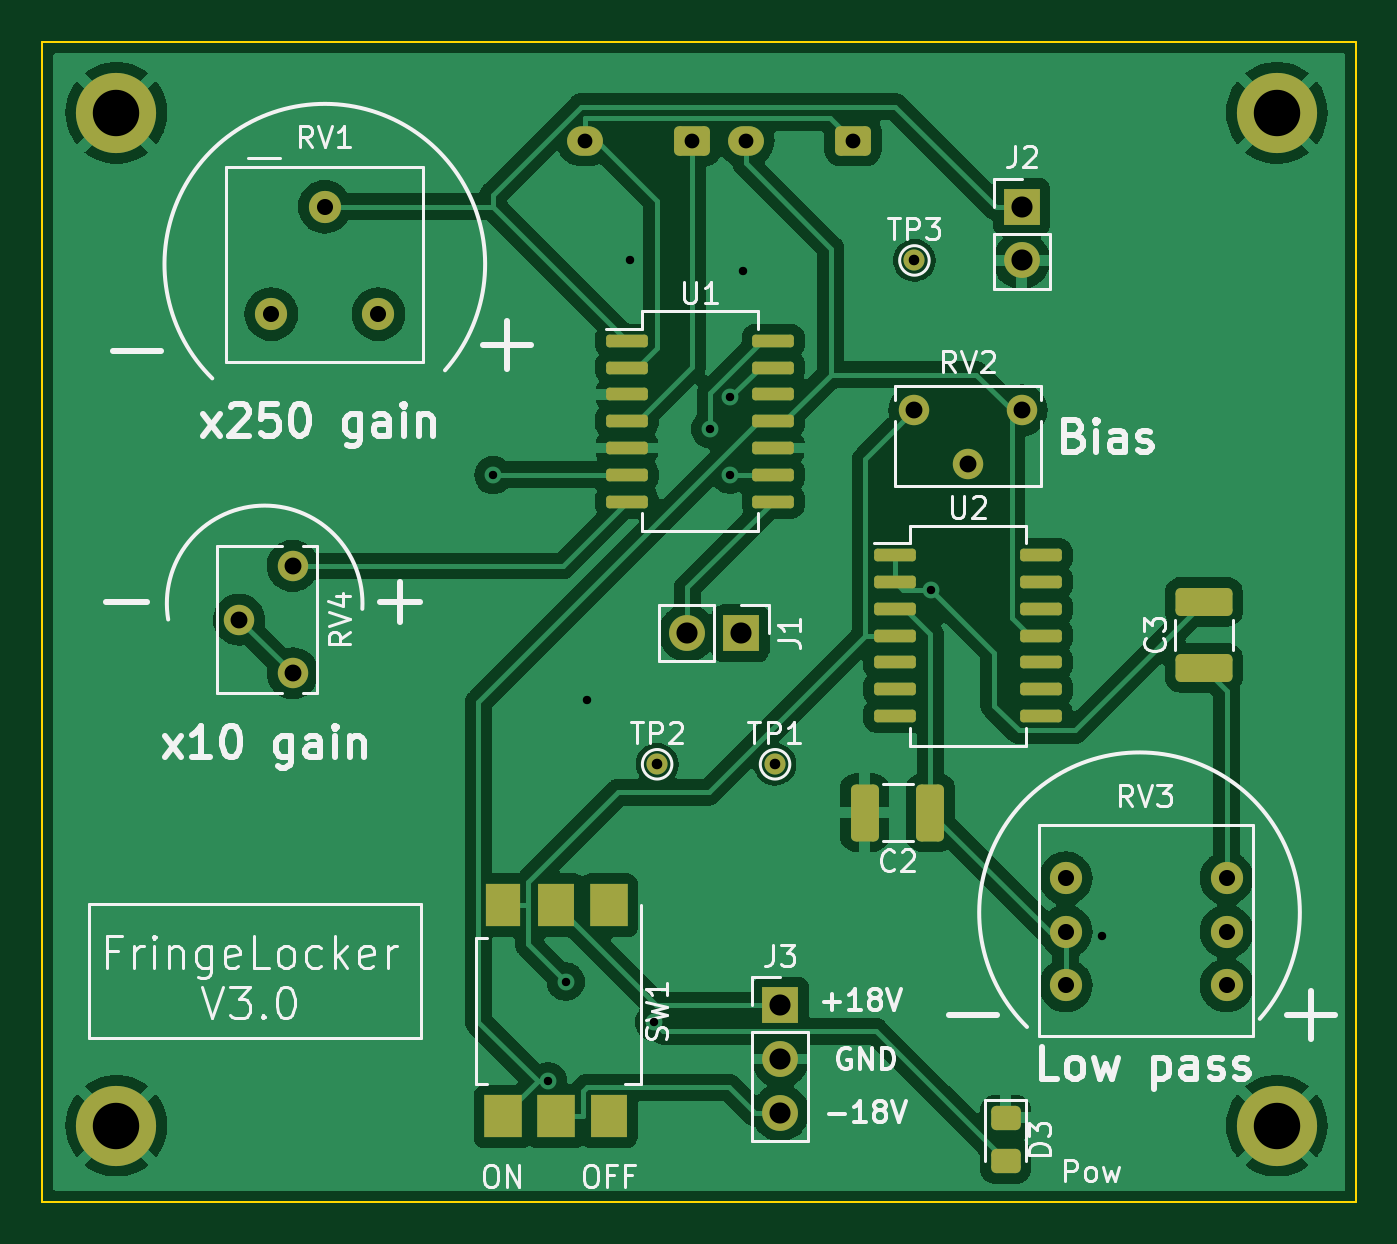
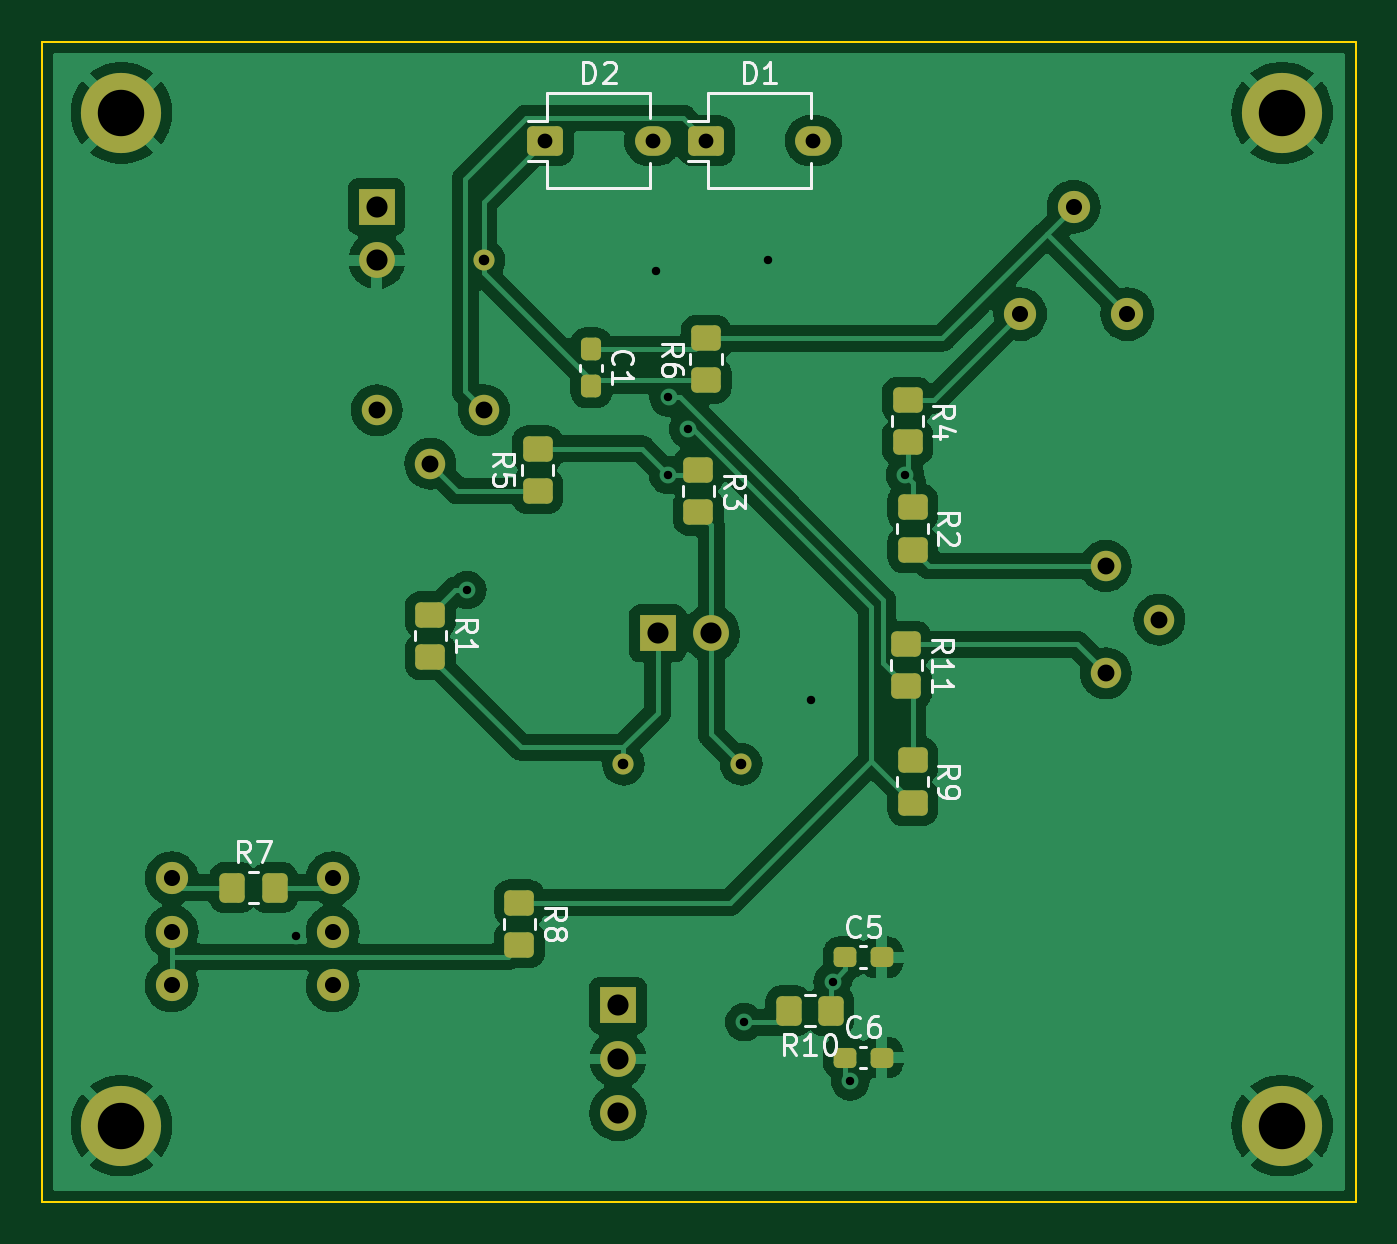
Circuit board: 10 layer files. Board 62.2 x 54.9 mm.
- bottom_copper: FringeLocker-B_Cu.gbr (134506 bytes)
- bottom_mask: FringeLocker-B_Mask.gbr (4123 bytes)
- bottom_silk: FringeLocker-B_Silkscreen.gbr (14481 bytes)
- outline: FringeLocker-Edge_Cuts.gbr (694 bytes)
- top_copper: FringeLocker-F_Cu.gbr (131188 bytes)
- top_mask: FringeLocker-F_Mask.gbr (4181 bytes)
- paste: FringeLocker-F_Paste.gbr (1972 bytes)
- top_silk: FringeLocker-F_Silkscreen.gbr (33035 bytes)
- drill: FringeLocker-NPTH.drl (274 bytes)
- drill: FringeLocker-PTH.drl (1312 bytes)

=== bottom_copper: FringeLocker-B_Cu.gbr (134506 bytes, source omitted) ===
=== bottom_mask: FringeLocker-B_Mask.gbr ===
%TF.GenerationSoftware,KiCad,Pcbnew,(6.0.11)*%
%TF.CreationDate,2023-04-19T21:38:18+02:00*%
%TF.ProjectId,FringeLocker,4672696e-6765-44c6-9f63-6b65722e6b69,0.1*%
%TF.SameCoordinates,Original*%
%TF.FileFunction,Soldermask,Bot*%
%TF.FilePolarity,Negative*%
%FSLAX46Y46*%
G04 Gerber Fmt 4.6, Leading zero omitted, Abs format (unit mm)*
G04 Created by KiCad (PCBNEW (6.0.11)) date 2023-04-19 21:38:18*
%MOMM*%
%LPD*%
G01*
G04 APERTURE LIST*
G04 Aperture macros list*
%AMRoundRect*
0 Rectangle with rounded corners*
0 $1 Rounding radius*
0 $2 $3 $4 $5 $6 $7 $8 $9 X,Y pos of 4 corners*
0 Add a 4 corners polygon primitive as box body*
4,1,4,$2,$3,$4,$5,$6,$7,$8,$9,$2,$3,0*
0 Add four circle primitives for the rounded corners*
1,1,$1+$1,$2,$3*
1,1,$1+$1,$4,$5*
1,1,$1+$1,$6,$7*
1,1,$1+$1,$8,$9*
0 Add four rect primitives between the rounded corners*
20,1,$1+$1,$2,$3,$4,$5,0*
20,1,$1+$1,$4,$5,$6,$7,0*
20,1,$1+$1,$6,$7,$8,$9,0*
20,1,$1+$1,$8,$9,$2,$3,0*%
G04 Aperture macros list end*
%ADD10C,1.000000*%
%ADD11RoundRect,0.250000X-0.450000X0.350000X-0.450000X-0.350000X0.450000X-0.350000X0.450000X0.350000X0*%
%ADD12C,3.800000*%
%ADD13RoundRect,0.250000X0.450000X-0.350000X0.450000X0.350000X-0.450000X0.350000X-0.450000X-0.350000X0*%
%ADD14RoundRect,0.237500X-0.237500X0.300000X-0.237500X-0.300000X0.237500X-0.300000X0.237500X0.300000X0*%
%ADD15C,1.524000*%
%ADD16RoundRect,0.237500X0.300000X0.237500X-0.300000X0.237500X-0.300000X-0.237500X0.300000X-0.237500X0*%
%ADD17R,1.700000X1.700000*%
%ADD18O,1.700000X1.700000*%
%ADD19C,1.440000*%
%ADD20RoundRect,0.250000X-0.350000X-0.450000X0.350000X-0.450000X0.350000X0.450000X-0.350000X0.450000X0*%
%ADD21RoundRect,0.250000X0.350000X0.450000X-0.350000X0.450000X-0.350000X-0.450000X0.350000X-0.450000X0*%
%ADD22RoundRect,0.249200X0.600800X0.450800X-0.600800X0.450800X-0.600800X-0.450800X0.600800X-0.450800X0*%
%ADD23O,1.700000X1.400000*%
G04 APERTURE END LIST*
D10*
%TO.C,TP1*%
X140716000Y-87376000D03*
%TD*%
D11*
%TO.C,R1*%
X149860000Y-80280000D03*
X149860000Y-82280000D03*
%TD*%
%TO.C,R3*%
X137160000Y-73438000D03*
X137160000Y-75438000D03*
%TD*%
%TO.C,R9*%
X127000000Y-87190000D03*
X127000000Y-89190000D03*
%TD*%
D10*
%TO.C,TP3*%
X147320000Y-63500000D03*
%TD*%
D11*
%TO.C,R2*%
X127000000Y-75200000D03*
X127000000Y-77200000D03*
%TD*%
%TO.C,R8*%
X145638800Y-93935000D03*
X145638800Y-95935000D03*
%TD*%
D12*
%TO.C,REF3*%
X164500000Y-104500000D03*
%TD*%
D13*
%TO.C,R5*%
X144780000Y-74422000D03*
X144780000Y-72422000D03*
%TD*%
D14*
%TO.C,C1*%
X142240000Y-67717500D03*
X142240000Y-69442500D03*
%TD*%
D15*
%TO.C,RV3*%
X154495500Y-97853500D03*
X154495500Y-95313500D03*
X154495500Y-92773500D03*
X162115500Y-97853500D03*
X162115500Y-95313500D03*
X162115500Y-92773500D03*
%TD*%
D16*
%TO.C,C6*%
X130204500Y-101280000D03*
X128479500Y-101280000D03*
%TD*%
D17*
%TO.C,J2*%
X152400000Y-60960000D03*
D18*
X152400000Y-63500000D03*
%TD*%
D19*
%TO.C,RV2*%
X152400000Y-70600000D03*
X149860000Y-73140000D03*
X147320000Y-70600000D03*
%TD*%
D17*
%TO.C,J1*%
X139095000Y-81160000D03*
D18*
X136555000Y-81160000D03*
%TD*%
D12*
%TO.C,REF2*%
X164500000Y-56500000D03*
%TD*%
D13*
%TO.C,R6*%
X136800000Y-69182100D03*
X136800000Y-67182100D03*
%TD*%
D12*
%TO.C,REF1*%
X109500000Y-56500000D03*
%TD*%
D19*
%TO.C,RV4*%
X117856000Y-83058000D03*
X115316000Y-80518000D03*
X117856000Y-77978000D03*
%TD*%
D20*
%TO.C,R10*%
X130882000Y-99060000D03*
X132882000Y-99060000D03*
%TD*%
D12*
%TO.C,REF4*%
X109500000Y-104500000D03*
%TD*%
D16*
%TO.C,C5*%
X130204500Y-96520000D03*
X128479500Y-96520000D03*
%TD*%
D11*
%TO.C,R11*%
X127305000Y-81684700D03*
X127305000Y-83684700D03*
%TD*%
D15*
%TO.C,RV1*%
X116840000Y-66040000D03*
X119380000Y-60960000D03*
X121920000Y-66040000D03*
%TD*%
D21*
%TO.C,R7*%
X159242000Y-93218000D03*
X157242000Y-93218000D03*
%TD*%
D10*
%TO.C,TP2*%
X135128000Y-87376000D03*
%TD*%
D11*
%TO.C,R4*%
X127250000Y-70120000D03*
X127250000Y-72120000D03*
%TD*%
D17*
%TO.C,J3*%
X140970000Y-98806000D03*
D18*
X140970000Y-101346000D03*
X140970000Y-103886000D03*
%TD*%
D22*
%TO.C,D1*%
X136790000Y-57830000D03*
D23*
X131710000Y-57830000D03*
%TD*%
D22*
%TO.C,D2*%
X144410000Y-57830000D03*
D23*
X139330000Y-57830000D03*
%TD*%
M02*

=== bottom_silk: FringeLocker-B_Silkscreen.gbr (14481 bytes, source omitted) ===
=== outline: FringeLocker-Edge_Cuts.gbr ===
%TF.GenerationSoftware,KiCad,Pcbnew,(6.0.11)*%
%TF.CreationDate,2023-04-19T21:38:18+02:00*%
%TF.ProjectId,FringeLocker,4672696e-6765-44c6-9f63-6b65722e6b69,0.1*%
%TF.SameCoordinates,Original*%
%TF.FileFunction,Profile,NP*%
%FSLAX46Y46*%
G04 Gerber Fmt 4.6, Leading zero omitted, Abs format (unit mm)*
G04 Created by KiCad (PCBNEW (6.0.11)) date 2023-04-19 21:38:18*
%MOMM*%
%LPD*%
G01*
G04 APERTURE LIST*
%TA.AperFunction,Profile*%
%ADD10C,0.100000*%
%TD*%
G04 APERTURE END LIST*
D10*
X106000000Y-53150000D02*
X168250000Y-53150000D01*
X168250000Y-53150000D02*
X168250000Y-108100000D01*
X168250000Y-108100000D02*
X106000000Y-108100000D01*
X106000000Y-108100000D02*
X106000000Y-53150000D01*
M02*

=== top_copper: FringeLocker-F_Cu.gbr (131188 bytes, source omitted) ===
=== top_mask: FringeLocker-F_Mask.gbr ===
%TF.GenerationSoftware,KiCad,Pcbnew,(6.0.11)*%
%TF.CreationDate,2023-04-19T21:38:18+02:00*%
%TF.ProjectId,FringeLocker,4672696e-6765-44c6-9f63-6b65722e6b69,0.1*%
%TF.SameCoordinates,Original*%
%TF.FileFunction,Soldermask,Top*%
%TF.FilePolarity,Negative*%
%FSLAX46Y46*%
G04 Gerber Fmt 4.6, Leading zero omitted, Abs format (unit mm)*
G04 Created by KiCad (PCBNEW (6.0.11)) date 2023-04-19 21:38:18*
%MOMM*%
%LPD*%
G01*
G04 APERTURE LIST*
G04 Aperture macros list*
%AMRoundRect*
0 Rectangle with rounded corners*
0 $1 Rounding radius*
0 $2 $3 $4 $5 $6 $7 $8 $9 X,Y pos of 4 corners*
0 Add a 4 corners polygon primitive as box body*
4,1,4,$2,$3,$4,$5,$6,$7,$8,$9,$2,$3,0*
0 Add four circle primitives for the rounded corners*
1,1,$1+$1,$2,$3*
1,1,$1+$1,$4,$5*
1,1,$1+$1,$6,$7*
1,1,$1+$1,$8,$9*
0 Add four rect primitives between the rounded corners*
20,1,$1+$1,$2,$3,$4,$5,0*
20,1,$1+$1,$4,$5,$6,$7,0*
20,1,$1+$1,$6,$7,$8,$9,0*
20,1,$1+$1,$8,$9,$2,$3,0*%
G04 Aperture macros list end*
%ADD10RoundRect,0.250000X1.100000X-0.412500X1.100000X0.412500X-1.100000X0.412500X-1.100000X-0.412500X0*%
%ADD11RoundRect,0.250000X0.412500X1.100000X-0.412500X1.100000X-0.412500X-1.100000X0.412500X-1.100000X0*%
%ADD12RoundRect,0.250000X-0.450000X0.325000X-0.450000X-0.325000X0.450000X-0.325000X0.450000X0.325000X0*%
%ADD13C,1.000000*%
%ADD14C,3.800000*%
%ADD15C,1.524000*%
%ADD16R,1.700000X1.700000*%
%ADD17O,1.700000X1.700000*%
%ADD18C,1.440000*%
%ADD19RoundRect,0.150000X-0.837500X-0.150000X0.837500X-0.150000X0.837500X0.150000X-0.837500X0.150000X0*%
%ADD20R,1.780000X2.000000*%
%ADD21R,1.750000X2.000000*%
%ADD22R,1.620000X2.000000*%
%ADD23R,1.700000X2.000000*%
%ADD24RoundRect,0.249200X0.600800X0.450800X-0.600800X0.450800X-0.600800X-0.450800X0.600800X-0.450800X0*%
%ADD25O,1.700000X1.400000*%
G04 APERTURE END LIST*
D10*
%TO.C,C3*%
X161036000Y-82804000D03*
X161036000Y-79679000D03*
%TD*%
D11*
%TO.C,C2*%
X148082000Y-89662000D03*
X144957000Y-89662000D03*
%TD*%
D12*
%TO.C,D3*%
X151638000Y-104131000D03*
X151638000Y-106181000D03*
%TD*%
D13*
%TO.C,TP1*%
X140716000Y-87376000D03*
%TD*%
%TO.C,TP3*%
X147320000Y-63500000D03*
%TD*%
D14*
%TO.C,REF3*%
X164500000Y-104500000D03*
%TD*%
D15*
%TO.C,RV3*%
X154495500Y-97853500D03*
X154495500Y-95313500D03*
X154495500Y-92773500D03*
X162115500Y-97853500D03*
X162115500Y-95313500D03*
X162115500Y-92773500D03*
%TD*%
D16*
%TO.C,J2*%
X152400000Y-60960000D03*
D17*
X152400000Y-63500000D03*
%TD*%
D18*
%TO.C,RV2*%
X152400000Y-70600000D03*
X149860000Y-73140000D03*
X147320000Y-70600000D03*
%TD*%
D19*
%TO.C,U1*%
X133697500Y-67310000D03*
X133697500Y-68580000D03*
X133697500Y-69850000D03*
X133697500Y-71120000D03*
X133697500Y-72390000D03*
X133697500Y-73660000D03*
X133697500Y-74930000D03*
X140622500Y-74930000D03*
X140622500Y-73660000D03*
X140622500Y-72390000D03*
X140622500Y-71120000D03*
X140622500Y-69850000D03*
X140622500Y-68580000D03*
X140622500Y-67310000D03*
%TD*%
D16*
%TO.C,J1*%
X139095000Y-81160000D03*
D17*
X136555000Y-81160000D03*
%TD*%
D20*
%TO.C,SW1*%
X132842000Y-94060000D03*
D21*
X130342000Y-94060000D03*
D22*
X127842000Y-94060000D03*
D23*
X132842000Y-104060000D03*
D20*
X130342000Y-104060000D03*
X127842000Y-104060000D03*
%TD*%
D14*
%TO.C,REF2*%
X164500000Y-56500000D03*
%TD*%
D19*
%TO.C,U2*%
X146397500Y-77470000D03*
X146397500Y-78740000D03*
X146397500Y-80010000D03*
X146397500Y-81280000D03*
X146397500Y-82550000D03*
X146397500Y-83820000D03*
X146397500Y-85090000D03*
X153322500Y-85090000D03*
X153322500Y-83820000D03*
X153322500Y-82550000D03*
X153322500Y-81280000D03*
X153322500Y-80010000D03*
X153322500Y-78740000D03*
X153322500Y-77470000D03*
%TD*%
D14*
%TO.C,REF1*%
X109500000Y-56500000D03*
%TD*%
D18*
%TO.C,RV4*%
X117856000Y-83058000D03*
X115316000Y-80518000D03*
X117856000Y-77978000D03*
%TD*%
D14*
%TO.C,REF4*%
X109500000Y-104500000D03*
%TD*%
D15*
%TO.C,RV1*%
X116840000Y-66040000D03*
X119380000Y-60960000D03*
X121920000Y-66040000D03*
%TD*%
D13*
%TO.C,TP2*%
X135128000Y-87376000D03*
%TD*%
D16*
%TO.C,J3*%
X140970000Y-98806000D03*
D17*
X140970000Y-101346000D03*
X140970000Y-103886000D03*
%TD*%
D24*
%TO.C,D1*%
X136790000Y-57830000D03*
D25*
X131710000Y-57830000D03*
%TD*%
D24*
%TO.C,D2*%
X144410000Y-57830000D03*
D25*
X139330000Y-57830000D03*
%TD*%
M02*

=== paste: FringeLocker-F_Paste.gbr (1972 bytes, source withheld) ===
=== top_silk: FringeLocker-F_Silkscreen.gbr (33035 bytes, source omitted) ===
=== drill: FringeLocker-NPTH.drl ===
M48
; DRILL file {KiCad (6.0.11)} date Wed Apr 19 21:38:34 2023
; FORMAT={-:-/ absolute / inch / decimal}
; #@! TF.CreationDate,2023-04-19T21:38:34+02:00
; #@! TF.GenerationSoftware,Kicad,Pcbnew,(6.0.11)
; #@! TF.FileFunction,NonPlated,1,2,NPTH
FMAT,2
INCH
%
G90
G05
T0
M30

=== drill: FringeLocker-PTH.drl ===
M48
; DRILL file {KiCad (6.0.11)} date Wed Apr 19 21:38:34 2023
; FORMAT={-:-/ absolute / inch / decimal}
; #@! TF.CreationDate,2023-04-19T21:38:34+02:00
; #@! TF.GenerationSoftware,Kicad,Pcbnew,(6.0.11)
; #@! TF.FileFunction,Plated,1,2,PTH
FMAT,2
INCH
; #@! TA.AperFunction,Plated,PTH,ViaDrill
T1C0.0157
; #@! TA.AperFunction,Plated,PTH,ComponentDrill
T2C0.0197
; #@! TA.AperFunction,Plated,PTH,ComponentDrill
T3C0.0276
; #@! TA.AperFunction,Plated,PTH,ComponentDrill
T4C0.0300
; #@! TA.AperFunction,Plated,PTH,ComponentDrill
T5C0.0315
; #@! TA.AperFunction,Plated,PTH,ComponentDrill
T6C0.0394
; #@! TA.AperFunction,Plated,PTH,ComponentDrill
T7C0.0866
%
G90
G05
T1
X5.0145Y-2.9005
X5.1166Y-4.0318
X5.1496Y-3.8456
X5.19Y-3.32
X5.27Y-2.5
X5.3146Y-3.9212
X5.4191Y-2.8148
X5.4558Y-2.7556
X5.4566Y-2.9
X5.48Y-2.52
X5.8311Y-3.1149
X6.15Y-3.76
T2
X5.32Y-3.44
X5.54Y-3.44
X5.8Y-2.5
T3
X5.1854Y-2.2768
X5.3854Y-2.2768
X5.4854Y-2.2768
X5.6854Y-2.2768
T4
X4.6Y-2.6
X4.7Y-2.4
X4.8Y-2.6
X6.0825Y-3.6525
X6.0825Y-3.7525
X6.0825Y-3.8525
X6.3825Y-3.6525
X6.3825Y-3.7525
X6.3825Y-3.8525
T5
X4.54Y-3.17
X4.64Y-3.07
X4.64Y-3.27
X5.8Y-2.7795
X5.9Y-2.8795
X6.0Y-2.7795
T6
X5.3762Y-3.1953
X5.4762Y-3.1953
X5.55Y-3.89
X5.55Y-3.99
X5.55Y-4.09
X6.0Y-2.4
X6.0Y-2.5
T7
X4.311Y-2.2244
X4.311Y-4.1142
X6.4764Y-2.2244
X6.4764Y-4.1142
T0
M30

